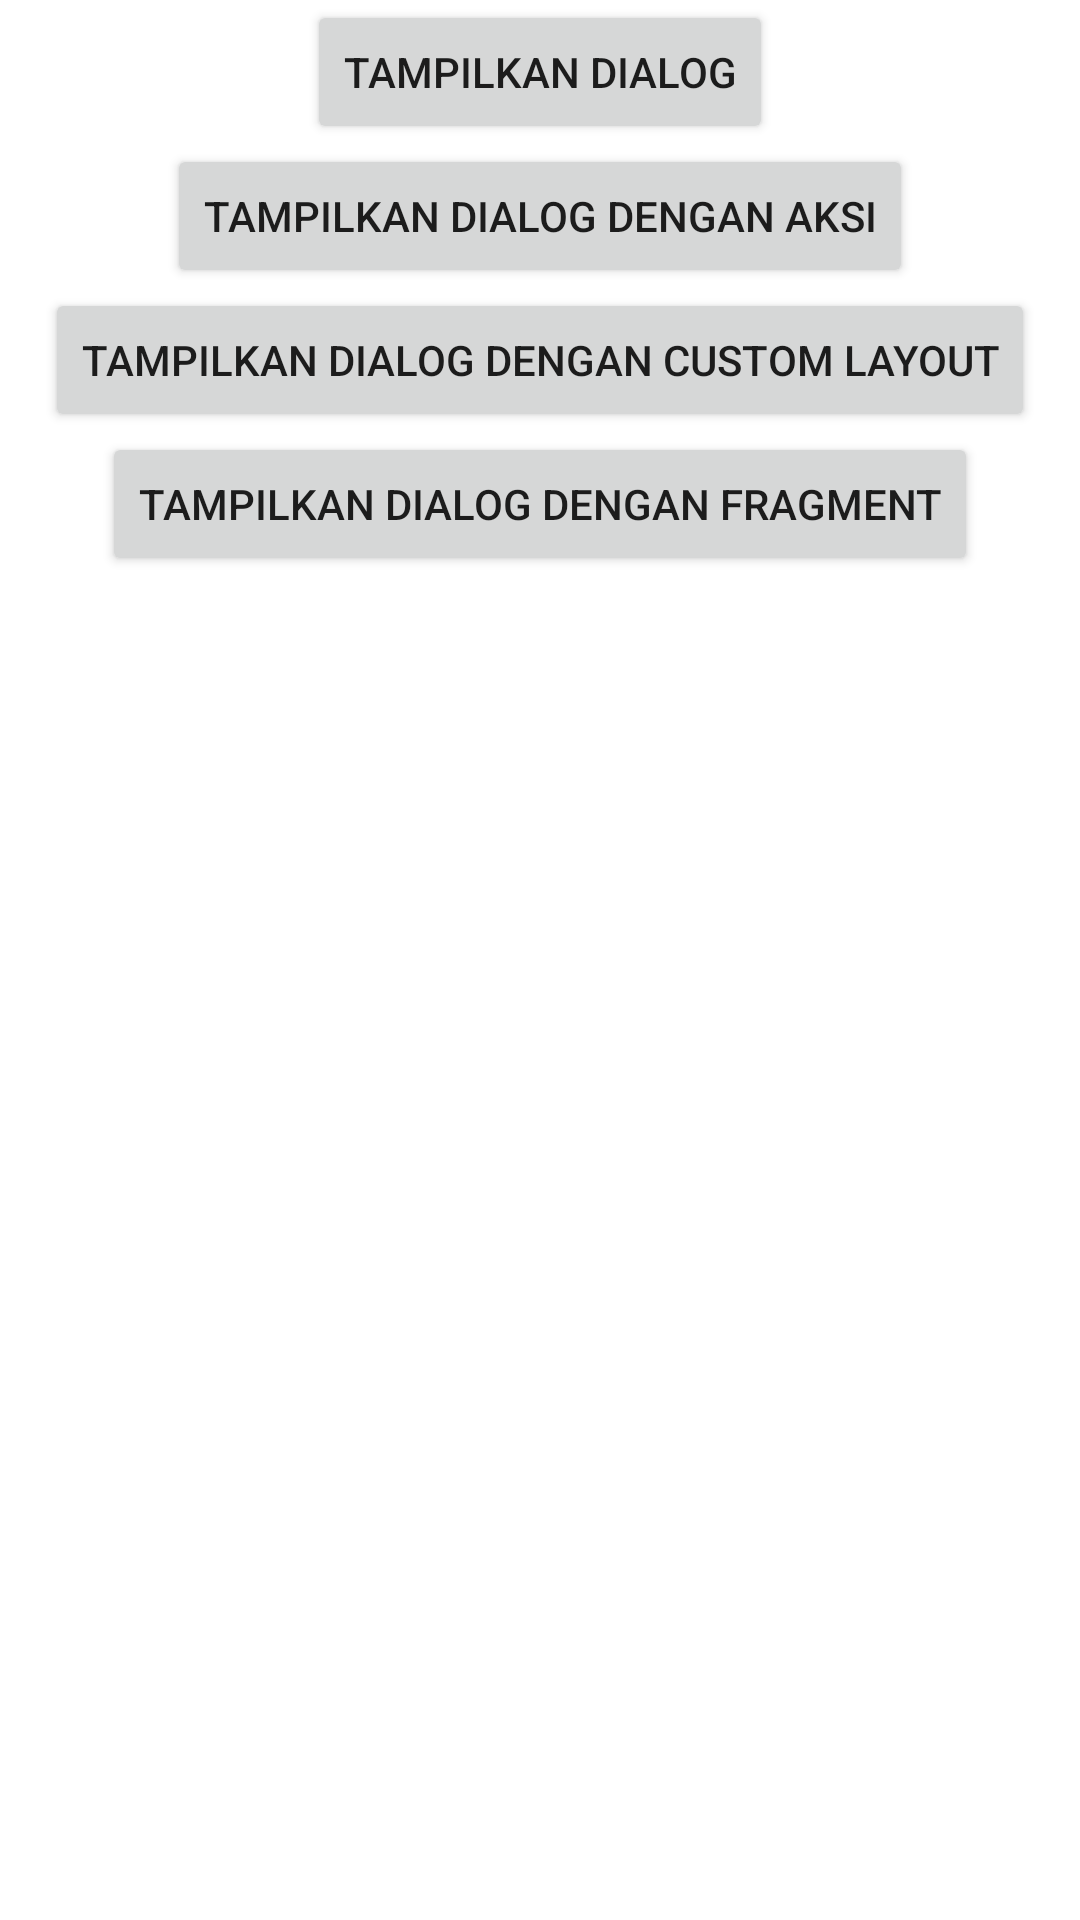

Here is an Android app screen rendered from its layout file. Give the layout XML and the strings, colors and styles it references.
<!-- AndroidManifest.xml: application theme Theme.BinarCh5 -->
<!-- res/layout/activity_dialog.xml -->
<?xml version="1.0" encoding="utf-8"?>
<LinearLayout xmlns:android="http://schemas.android.com/apk/res/android"
    xmlns:app="http://schemas.android.com/apk/res-auto"
    xmlns:tools="http://schemas.android.com/tools"
    android:layout_width="match_parent"
    android:layout_height="match_parent"
    android:orientation="vertical"
    android:gravity="center_horizontal"
    tools:context=".dialog.DialogActivity">

    <Button
        android:id="@+id/btn_dialog"
        android:layout_width="wrap_content"
        android:layout_height="wrap_content"
        android:text="Tampilkan Dialog"
        app:layout_constraintBottom_toTopOf="@+id/btn_login"
        app:layout_constraintEnd_toEndOf="parent"
        app:layout_constraintStart_toStartOf="parent" />

    <Button
        android:id="@+id/btn_dialog_action"
        android:layout_width="wrap_content"
        android:layout_height="wrap_content"
        android:text="Tampilkan Dialog dengan aksi"
        app:layout_constraintBottom_toTopOf="@+id/btn_login"
        app:layout_constraintEnd_toEndOf="parent"
        app:layout_constraintStart_toStartOf="parent" />

    <Button
        android:id="@+id/btn_dialog_custom"
        android:layout_width="wrap_content"
        android:layout_height="wrap_content"
        android:text="Tampilkan Dialog dengan Custom Layout"
        app:layout_constraintBottom_toTopOf="@+id/btn_login"
        app:layout_constraintEnd_toEndOf="parent"
        app:layout_constraintStart_toStartOf="parent" />

    <Button
        android:id="@+id/btn_dialog_fragment"
        android:layout_width="wrap_content"
        android:layout_height="wrap_content"
        android:text="Tampilkan Dialog dengan Fragment"
        app:layout_constraintBottom_toTopOf="@+id/btn_login"
        app:layout_constraintEnd_toEndOf="parent"
        app:layout_constraintStart_toStartOf="parent" />

</LinearLayout>
<!-- resources referenced by this layout -->
<resources>
  <style name="Theme.BinarCh5" parent="Theme.MaterialComponents.DayNight.DarkActionBar">
          
          <item name="colorPrimary">@color/purple_500</item>
          <item name="colorPrimaryVariant">@color/purple_700</item>
          <item name="colorOnPrimary">@color/white</item>
          
          <item name="colorSecondary">@color/teal_200</item>
          <item name="colorSecondaryVariant">@color/teal_700</item>
          <item name="colorOnSecondary">@color/black</item>
          
          <item name="android:statusBarColor" tools:targetApi="l">?attr/colorPrimaryVariant</item>
          
      </style>
  <!-- not gathered from this repository: default colours our renderer supplied (Android Studio template values) -->
  <color name="purple_500">#FF6200EE</color>
  <color name="purple_700">#FF3700B3</color>
  <color name="teal_200">#FF03DAC5</color>
  <color name="teal_700">#FF018786</color>
  <color name="black">#FF000000</color>
  <color name="white">#FFFFFFFF</color>
</resources>
